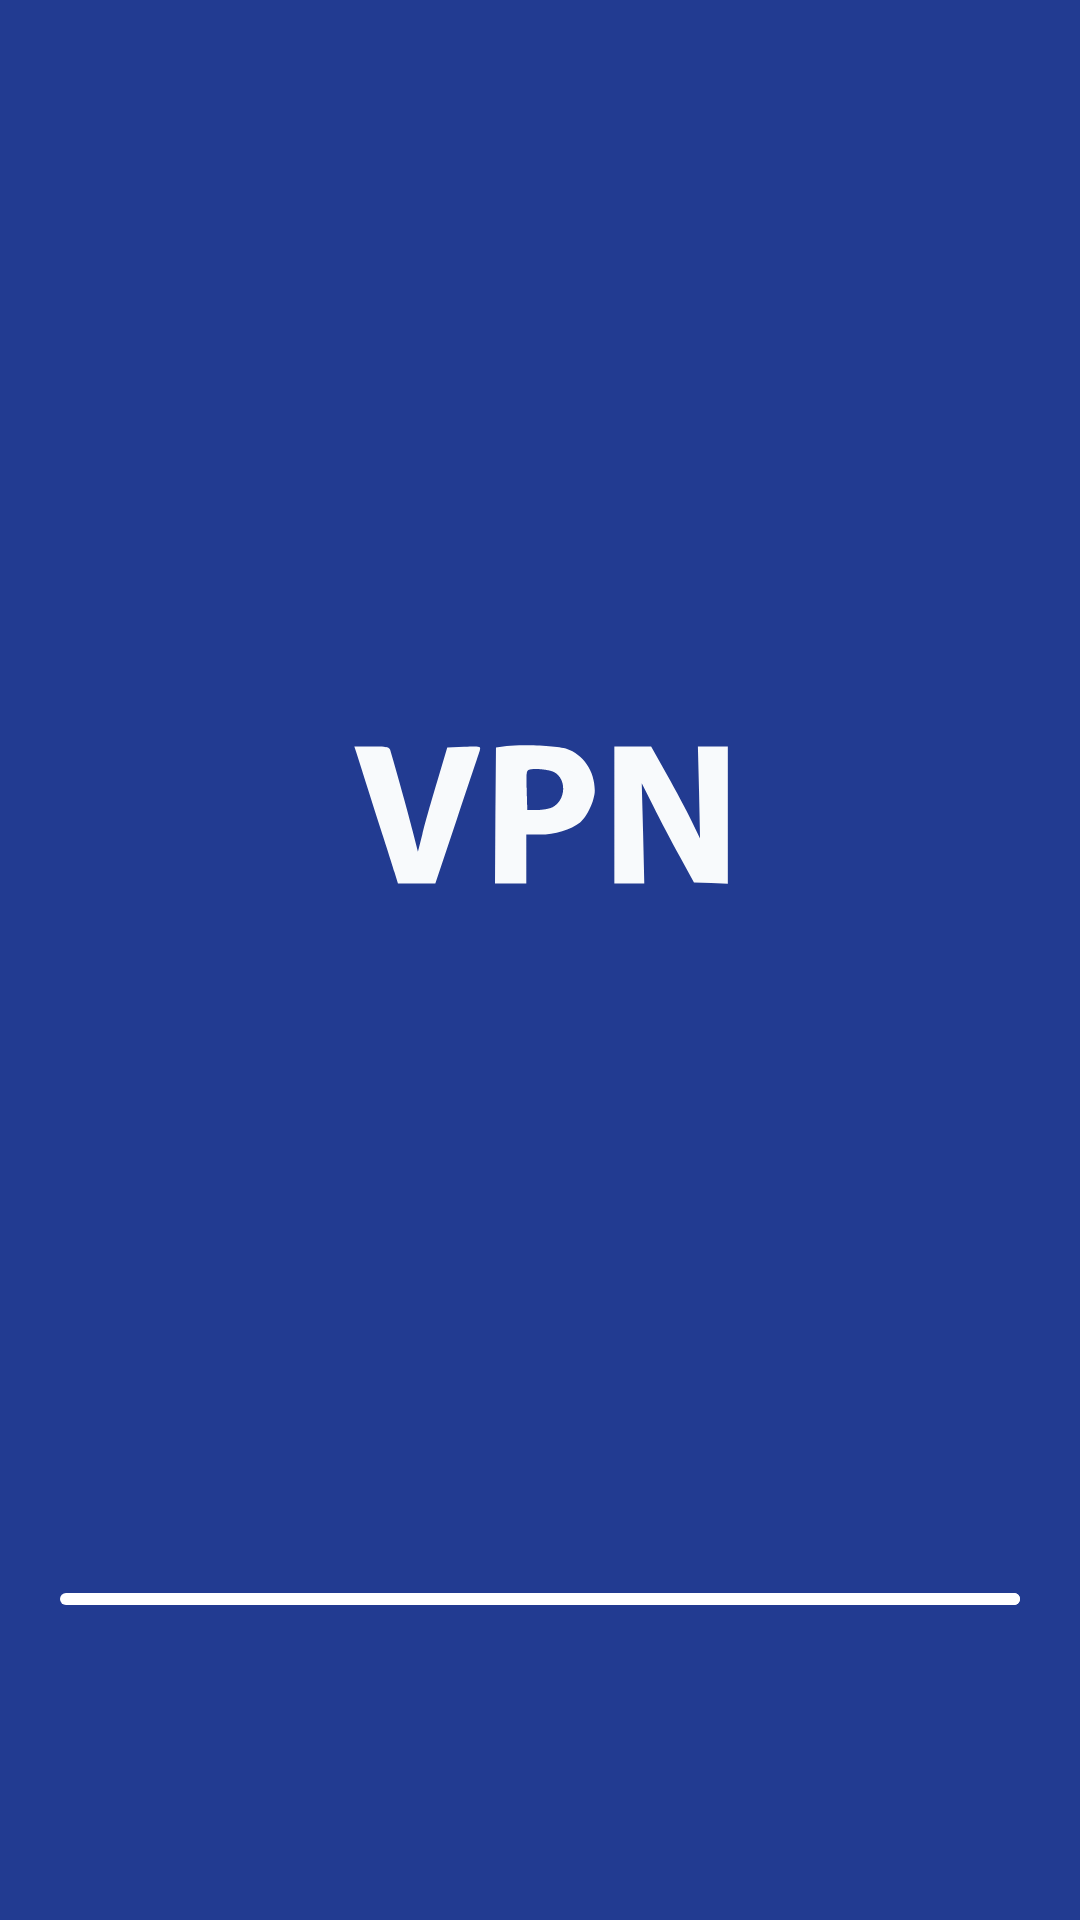

Write the Android layout XML for this screen, with the resource values it uses.
<!-- AndroidManifest.xml: application theme Theme.VPNFree -->
<!-- res/layout/activity_splash.xml -->
<?xml version="1.0" encoding="utf-8"?>
<androidx.constraintlayout.widget.ConstraintLayout xmlns:android="http://schemas.android.com/apk/res/android"
    xmlns:app="http://schemas.android.com/apk/res-auto"
    xmlns:tools="http://schemas.android.com/tools"
    android:layout_width="match_parent"
    android:layout_height="match_parent"
    android:background="#223B91"
    tools:context=".SplashActivity">

    <ImageView
        android:layout_width="wrap_content"
        android:layout_height="wrap_content"
        android:src="@drawable/vpn"
        app:layout_constraintBottom_toBottomOf="parent"
        app:layout_constraintEnd_toEndOf="parent"
        app:layout_constraintStart_toStartOf="parent"
        app:layout_constraintTop_toTopOf="parent"
        app:layout_constraintVertical_bias="0.4" />

    <com.google.android.material.progressindicator.LinearProgressIndicator
        android:id="@+id/progressBar"
        android:layout_width="match_parent"
        android:layout_height="wrap_content"
        android:layout_marginStart="20dp"
        android:layout_marginEnd="20dp"
        android:layout_marginBottom="105dp"
        app:trackColor="@color/light_blue"
        app:indicatorColor="@color/white"
        app:trackThickness="4dp"
        app:trackCornerRadius="8dp"
        android:theme="@style/Progress"
        app:layout_constraintBottom_toBottomOf="parent"
        app:layout_constraintEnd_toEndOf="parent"
        app:layout_constraintStart_toStartOf="parent" />

</androidx.constraintlayout.widget.ConstraintLayout>
<!-- resources referenced by this layout -->
<resources>
  <color name="white">#FFFFFFFF</color>
  <!-- drawable vpn (drawable) -->
  <vector xmlns:android="http://schemas.android.com/apk/res/android"
      android:width="150dp"
      android:height="150dp"
      android:viewportWidth="230"
      android:viewportHeight="230">
    <path
        android:pathData="M0,0C75.9,0 151.8,0 230,0C230,75.9 230,151.8 230,230C154.1,230 78.2,230 0,230C0,154.1 0,78.2 0,0Z"
        android:fillColor="#F8FAFC"/>
    <path
        android:pathData="M0,115l0,115 115,-0 115,-0 0,-115 0,-115 -115,-0 -115,-0 0,115zM128.5,82.2c8.6,2.8 14.5,11.5 14.5,21.3 0,5 -3.9,13.5 -7.5,16.3 -4.7,3.7 -13,6.2 -20.5,6.2l-7,-0 0,12.5 0,12.5 -8,-0 -8,-0 0.2,-34.8 0.3,-34.7 5.5,-0.7c8,-0.9 25.9,-0.1 30.5,1.4zM38.4,82.7c4.3,14.8 9.4,33 11.5,41.5l2.7,10.6 2.3,-9.1c1.2,-5.1 4.6,-17.1 7.5,-26.7l5.2,-17.5 8.6,-0.3c8.6,-0.3 8.6,-0.3 8,2 -0.4,1.3 -5.7,17 -11.7,35l-11,32.8 -9.6,-0 -9.5,-0 -1.8,-5.8c-1,-3.1 -4,-12.7 -6.8,-21.2 -4.2,-13.1 -9,-28.3 -12.8,-40.3l-0.9,-2.7 8.9,-0c7.6,-0 8.9,0.3 9.4,1.7zM179.9,95.4c4.5,8 10.1,18.5 12.5,23.5l4.4,9.1 -0.5,-23.5 -0.6,-23.5 7.6,-0 7.7,-0 0,35 0,35.1 -8.6,-0.3 -8.7,-0.3 -7.4,-13.5c-4.1,-7.4 -10.1,-18.8 -13.3,-25.3l-6,-11.9 0.7,25.6 0.6,25.6 -7.6,-0 -7.7,-0 0,-35 0,-35 9.4,-0 9.4,-0 8.1,14.4z"
        android:fillColor="#223B91"
        android:strokeColor="#00000000"/>
    <path
        android:pathData="M110.2,92.7c-2.2,0.4 -2.3,0.7 -2,10.6l0.3,10.2 5.2,-0c2.8,-0.1 6.3,-0.7 7.8,-1.5 6.8,-3.7 7.2,-14.4 0.7,-17.9 -2.3,-1.2 -9.1,-2 -12,-1.4z"
        android:fillColor="#223B91"
        android:strokeColor="#00000000"/>
  </vector>
  <style name="Progress">
          <item name="colorAccent">@color/white</item>
      </style>
  <style name="Theme.VPNFree" parent="Base.Theme.VPNFree" />
  <style name="Base.Theme.VPNFree" parent="Theme.Material3.DayNight.NoActionBar">
          
          
          <item name="colorPrimary">@color/colorPrimary</item>
          <item name="colorPrimaryVariant">@color/colorPrimaryVariant</item>
          <item name="android:statusBarColor">?attr/colorPrimaryVariant</item>
      </style>
  <color name="colorPrimary">#223B91</color>
  <color name="colorPrimaryVariant">#133095</color>
</resources>
